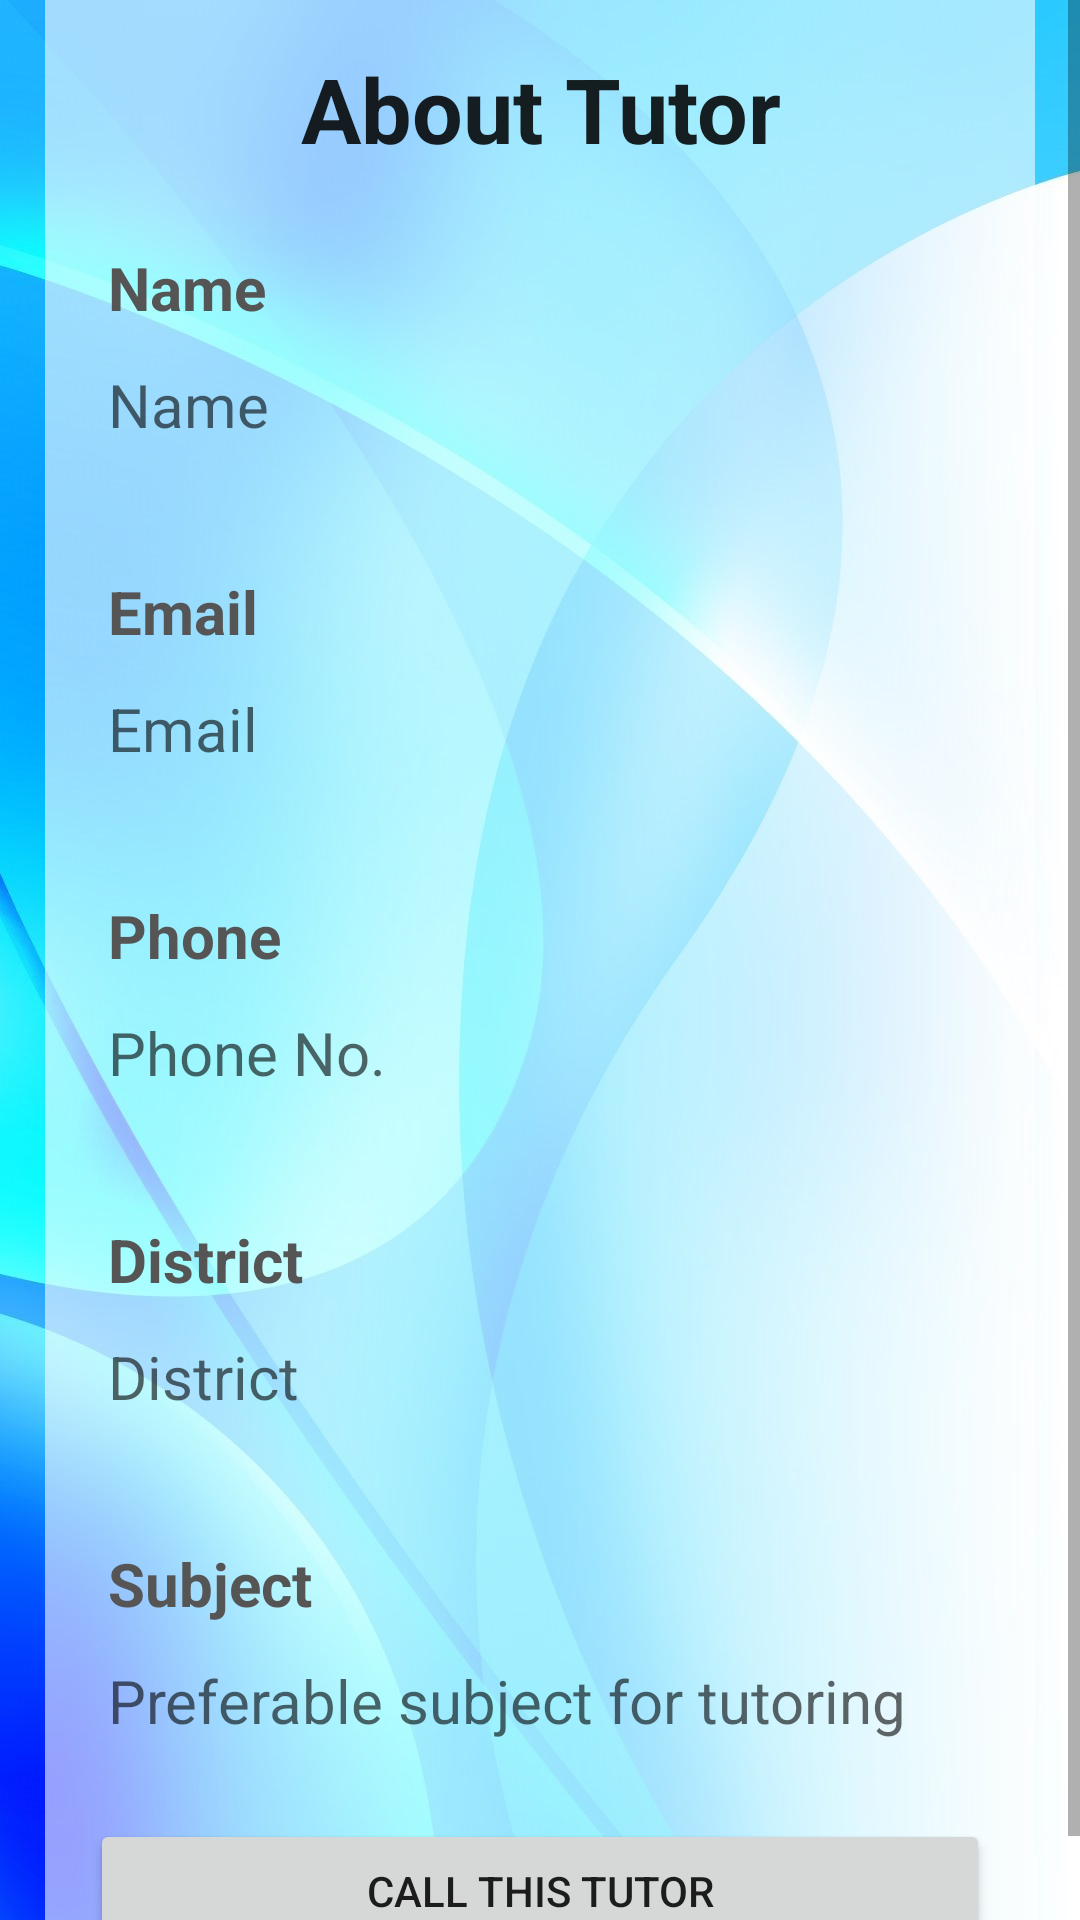

Here is an Android app screen rendered from its layout file. Give the layout XML and the strings, colors and styles it references.
<!-- AndroidManifest.xml: application theme Theme.TuitionManager -->
<!-- res/layout/activity_tutor_details.xml -->
<?xml version="1.0" encoding="utf-8"?>
<ScrollView xmlns:android="http://schemas.android.com/apk/res/android"
    xmlns:app="http://schemas.android.com/apk/res-auto"
    xmlns:tools="http://schemas.android.com/tools"
    android:layout_width="match_parent"
    android:layout_height="match_parent"
    tools:context=".TutorDetails"
    android:background="@drawable/back">
    <RelativeLayout
        android:layout_width="match_parent"
        android:layout_height="wrap_content"
        android:padding="15dp"
        android:layout_margin="15dp"
        android:background="#95ffffff"
        android:layout_gravity="center">
        <TextView
            android:layout_width="match_parent"
            android:layout_height="wrap_content"
            android:id="@+id/text"
            android:textSize="30sp"
            android:textStyle="bold"
            android:text="About Tutor"
            android:layout_marginTop="30dp"
            android:textAlignment="center"
            android:textAppearance="@style/TextAppearance.AppCompat.Headline"/>
        <TextView
            android:layout_width="match_parent"
            android:layout_height="wrap_content"
            android:id="@+id/textview_updatename"
            android:layout_below="@id/text"
            android:text="Name"
            android:layout_marginTop="20dp"
            android:padding="6dp"
            android:textSize="20sp"
            android:textStyle="bold"
            android:textColor="#555555"/>
        <TextView
            android:layout_width="match_parent"
            android:layout_height="wrap_content"
            android:id="@+id/usernamedet"
            android:layout_below="@+id/textview_updatename"
            android:inputType="textPersonName"
            android:padding="6dp"
            android:textSize="20sp"
            android:hint="Name"/>
        <TextView
            android:layout_width="match_parent"
            android:layout_height="wrap_content"
            android:id="@+id/textview_updatemail"
            android:layout_below="@id/usernamedet"
            android:text="Email"
            android:layout_marginTop="30dp"
            android:padding="6dp"
            android:textSize="20sp"
            android:textStyle="bold"
            android:textColor="#555555"/>
        <TextView
            android:layout_width="match_parent"
            android:layout_height="wrap_content"
            android:id="@+id/emaildet"
            android:layout_below="@+id/textview_updatemail"
            android:inputType="textPersonName"
            android:padding="6dp"
            android:textSize="20sp"
            android:hint="Email"/>
        <TextView
            android:layout_width="match_parent"
            android:layout_height="wrap_content"
            android:id="@+id/textview_updatephn"
            android:layout_below="@id/emaildet"
            android:text="Phone"
            android:layout_marginTop="30dp"
            android:padding="6dp"
            android:textSize="20sp"
            android:textStyle="bold"
            android:textColor="#555555"/>
        <TextView
            android:layout_width="match_parent"
            android:layout_height="wrap_content"
            android:id="@+id/phndet"
            android:layout_below="@+id/textview_updatephn"
            android:inputType="textPersonName"
            android:padding="6dp"
            android:textSize="20sp"
            android:hint="Phone No."/>
        <TextView
            android:layout_width="match_parent"
            android:layout_height="wrap_content"
            android:id="@+id/textview_updatedis"
            android:layout_below="@id/phndet"
            android:text="District"
            android:layout_marginTop="30dp"
            android:padding="6dp"
            android:textSize="20sp"
            android:textStyle="bold"
            android:textColor="#555555"/>
        <TextView
            android:layout_width="match_parent"
            android:layout_height="wrap_content"
            android:id="@+id/districtdet"
            android:layout_below="@+id/textview_updatedis"
            android:inputType="textPersonName"
            android:padding="6dp"
            android:textSize="20sp"
            android:hint="District"/>
        <TextView
            android:layout_width="match_parent"
            android:layout_height="wrap_content"
            android:id="@+id/textview_updatesub"
            android:layout_below="@id/districtdet"
            android:text="Subject"
            android:layout_marginTop="30dp"
            android:padding="6dp"
            android:textSize="20sp"
            android:textStyle="bold"
            android:textColor="#555555"/>
        <TextView
            android:layout_width="match_parent"
            android:layout_height="wrap_content"
            android:id="@+id/subjectdet"
            android:layout_below="@+id/textview_updatesub"
            android:inputType="textPersonName"
            android:padding="6dp"
            android:textSize="20sp"
            android:hint="Preferable subject for tutoring"/>
        <Button
            android:layout_width="match_parent"
            android:layout_height="wrap_content"
            android:text="call this tutor"
            android:id="@+id/calltutor"
            android:layout_below="@+id/subjectdet"
            android:layout_marginTop="20dp"/>



    </RelativeLayout>


</ScrollView>
<!-- resources referenced by this layout -->
<resources>
  <!-- drawable back: jpg bitmap (drawable-v24, 107568 bytes) -->
  <style name="Theme.TuitionManager" parent="Theme.MaterialComponents.DayNight.DarkActionBar">
          
          <item name="colorPrimary">@color/purple_500</item>
          <item name="colorPrimaryVariant">@color/purple_700</item>
          <item name="colorOnPrimary">@color/white</item>
          
          <item name="colorSecondary">@color/teal_200</item>
          <item name="colorSecondaryVariant">@color/teal_700</item>
          <item name="colorOnSecondary">@color/black</item>
          
          <item name="android:statusBarColor">?attr/colorPrimaryVariant</item>
          
      </style>
  <!-- not gathered from this repository: default colours our renderer supplied (Android Studio template values) -->
  <color name="purple_500">#FF6200EE</color>
  <color name="purple_700">#FF3700B3</color>
  <color name="teal_200">#FF03DAC5</color>
  <color name="teal_700">#FF018786</color>
  <color name="black">#FF000000</color>
  <color name="white">#FFFFFFFF</color>
</resources>
